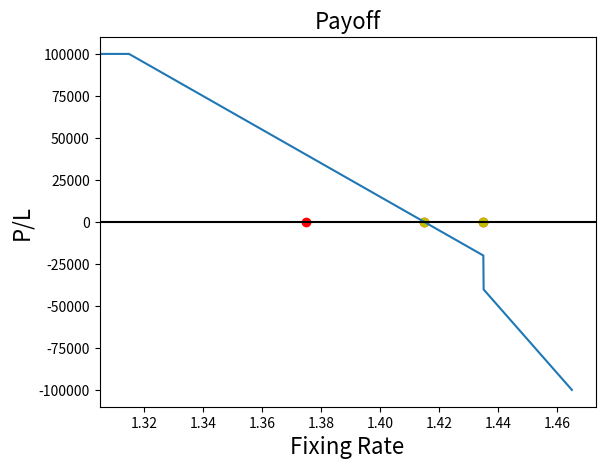

Reproduce this figure in Python.
# -*- coding: utf-8 -*-
"""
Created on Tue Sep 24 23:45:58 2019

@author: Pei-Hsuan Hsu

Email：amyhsu0619@gmail.com
"""

import numpy as np
import pandas as pd
import matplotlib.pyplot as plt

currency = 'EUR/USD'
notional = 1000000
Target = 0.1
spot = 1.375
Barrier = 1.435
K = 1.415
L = 2
PL = 1
args = [Target, Barrier, K, L, PL]

sim = pd.DataFrame(np.arange(K-Target-.01,K+0.05,0.0001), columns = [currency])

settle = []
for i in range(len(sim)):
    if sim[currency][i] <= K - Target:
        settle.append(notional*(Target))
    
    elif sim[currency][i] <= K:
        settle.append(notional*(K - sim[currency][i]))
    
    elif K < sim[currency][i] <= Barrier:
        settle.append(notional*PL*(K - sim[currency][i]))
        
    else:
        settle.append(notional*L*(K - sim[currency][i]))

sim['payoff'] = settle

# plot
fig, ax = plt.subplots()

plt.plot(sim[currency], sim['payoff'])
plt.axhline(y=0, c = 'black')

ax.scatter([spot, K, Barrier], [0,0,0], c = 'r')
ax.scatter([K, Barrier], [0,0], c = 'y')

ax.set_xlim(sim[currency][0])

ax.set_xlabel('Fixing Rate', fontsize = 16)
ax.set_ylabel('P/L', fontsize = 16)
ax.set_title('Payoff', fontsize = 16)

#plt.savefig('matplotlib_horizontal_line_03.png', bbox_inches='tight')
plt.show()
